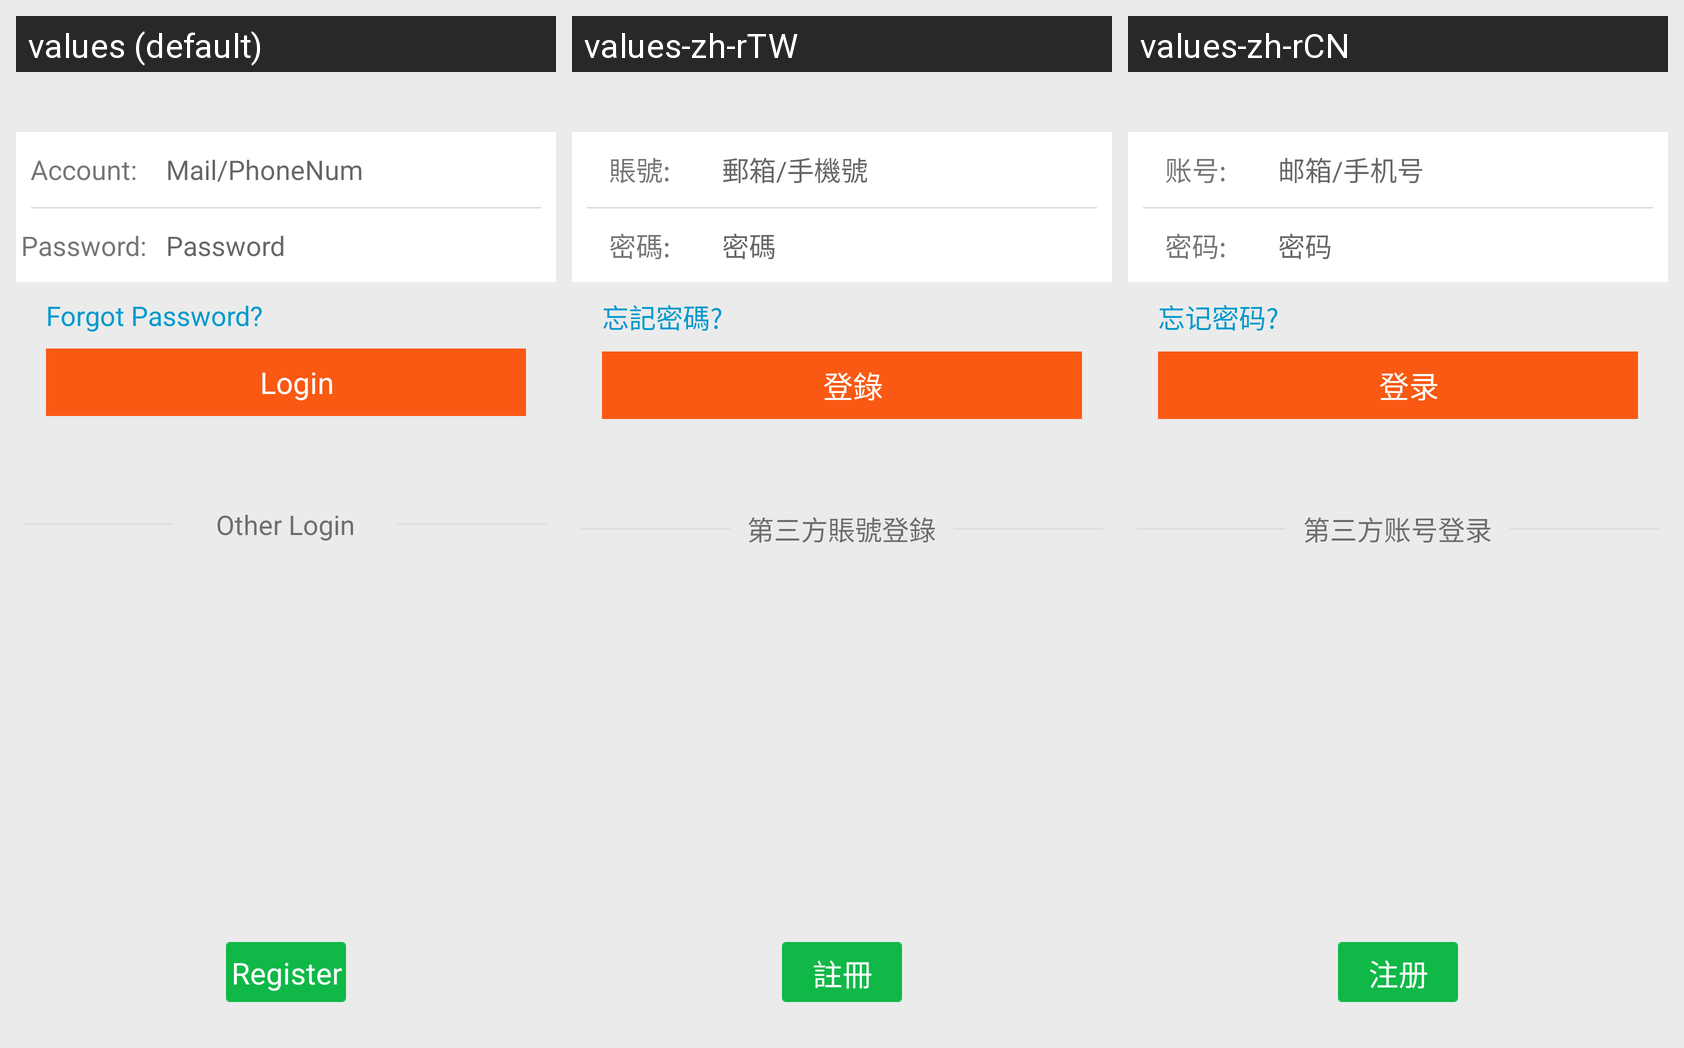

This grid shows one Android layout under several languages. Give, for every string resource on the screen, its name, the default text and each shown locale's text.
Android screen res/layout/activity_user_login.xml rendered under 3 locales, left to right: values (default), values-zh-rTW, values-zh-rCN. Device: Nexus 5 (rendered at 1080×1920; each locale shown at half size, 540×960, under a caption strip naming it); theme AppTheme.
Strings drawn on this screen, with the default value and each locale's value (text and hints the layout hard-codes, and strings that could not be matched under every locale, appear in the picture but are not listed):

login_user_account
  values: Account:
  values-zh-rTW: 賬號:
  values-zh-rCN: 账号:

login_account_hint
  values: Mail/PhoneNum
  values-zh-rTW: 郵箱/手機號
  values-zh-rCN: 邮箱/手机号

login_user_password
  values: Password:
  values-zh-rTW: 密碼:
  values-zh-rCN: 密码:

login_pass_hint
  values: Password
  values-zh-rTW: 密碼
  values-zh-rCN: 密码

title_user_reset_password
  values: Forgot Password?
  values-zh-rTW: 忘記密碼?
  values-zh-rCN: 忘记密码?

login_user_login_btn
  values: Login
  values-zh-rTW: 登錄
  values-zh-rCN: 登录

login_user_register
  values: Register
  values-zh-rTW: 註冊
  values-zh-rCN: 注册

login_other_Login
  values: Other Login
  values-zh-rTW: 第三方賬號登錄
  values-zh-rCN: 第三方账号登录
